Image classification data set "processed" (rohithvenkatesh8147-cmd/Vehicle-vgg7 on GitHub). Class labels (4): bike, bus, car, truck.

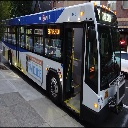
Label: bus

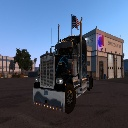
Label: truck

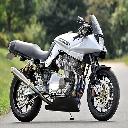
Label: bike

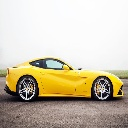
Label: car

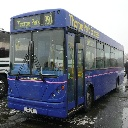
Label: bus

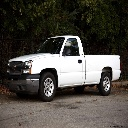
Label: truck
